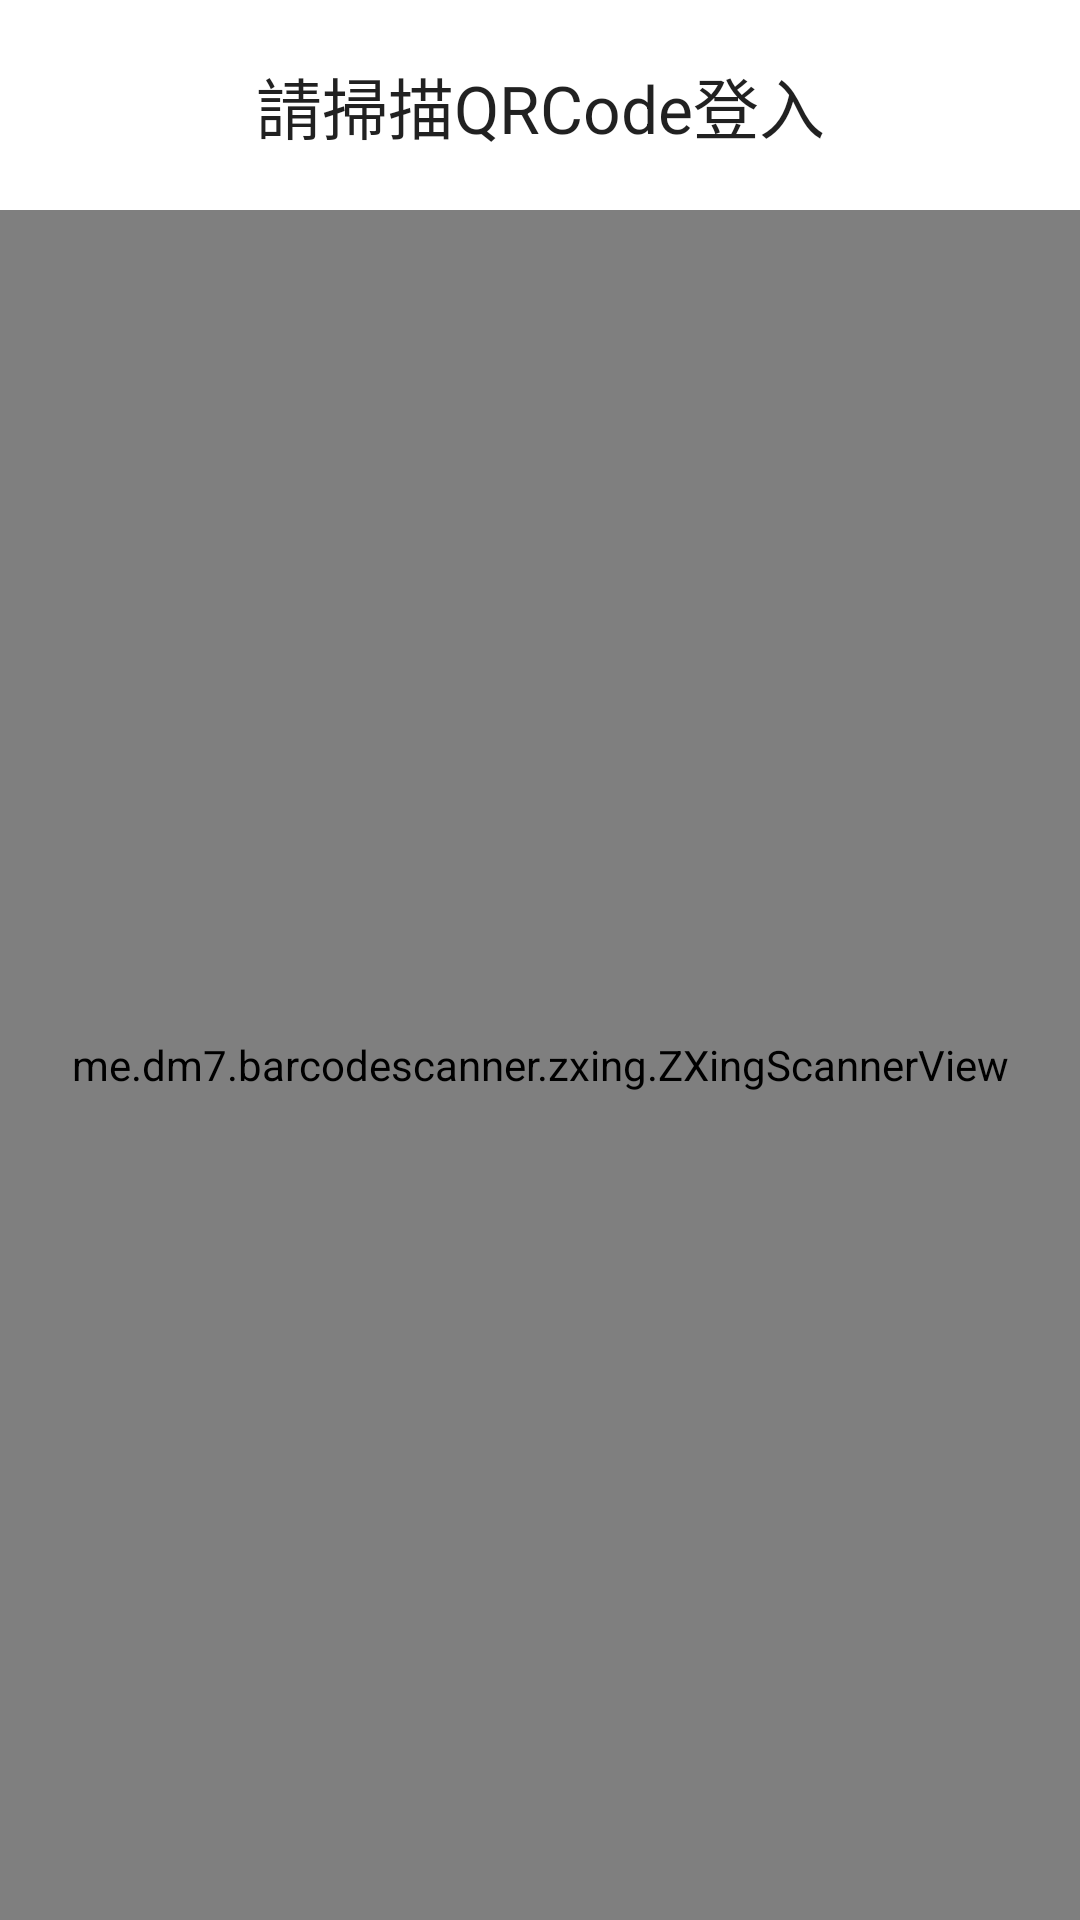

This screen was rendered from an Android layout file. Write that file and the resources it references.
<!-- AndroidManifest.xml: application theme Theme.802_exam -->
<!-- res/layout/activity_main.xml -->
<?xml version="1.0" encoding="utf-8"?>
<androidx.constraintlayout.widget.ConstraintLayout xmlns:android="http://schemas.android.com/apk/res/android"
    xmlns:app="http://schemas.android.com/apk/res-auto"
    xmlns:tools="http://schemas.android.com/tools"
    android:layout_width="match_parent"
    android:layout_height="match_parent"
    tools:context=".MainActivity">

    <me.dm7.barcodescanner.zxing.ZXingScannerView
        android:id="@+id/QRCode"
        android:layout_width="match_parent"
        android:layout_height="match_parent"
        android:layout_marginTop="70dp" />

    <TextView
        android:id="@+id/textView_Result"
        android:layout_width="wrap_content"
        android:layout_height="wrap_content"
        android:text="請掃描QRCode登入"
        android:textAppearance="@style/TextAppearance.AppCompat.Large"
        app:layout_constraintBottom_toTopOf="@+id/QRCode"
        app:layout_constraintLeft_toLeftOf="parent"
        app:layout_constraintRight_toRightOf="parent"
        app:layout_constraintTop_toBottomOf="@+id/QRCode"
        app:layout_constraintTop_toTopOf="parent" />

</androidx.constraintlayout.widget.ConstraintLayout>
<!-- resources referenced by this layout -->
<resources>
  <style name="Theme.802_exam" parent="Theme.MaterialComponents.DayNight.DarkActionBar">
          
          <item name="colorPrimary">@color/purple_500</item>
          <item name="colorPrimaryVariant">@color/purple_700</item>
          <item name="colorOnPrimary">@color/white</item>
          
          <item name="colorSecondary">@color/teal_200</item>
          <item name="colorSecondaryVariant">@color/teal_700</item>
          <item name="colorOnSecondary">@color/black</item>
          
          <item name="android:statusBarColor" tools:targetApi="l">?attr/colorPrimaryVariant</item>
          
          
          <item name="windowNoTitle">true</item>
          <item name="windowActionBar">false</item>
          <item name="android:windowFullscreen">true</item>
      </style>
  <!-- not gathered from this repository: default colours our renderer supplied (Android Studio template values) -->
  <color name="purple_500">#FF6200EE</color>
  <color name="purple_700">#FF3700B3</color>
  <color name="teal_200">#FF03DAC5</color>
  <color name="teal_700">#FF018786</color>
  <color name="black">#FF000000</color>
  <color name="white">#FFFFFFFF</color>
</resources>
